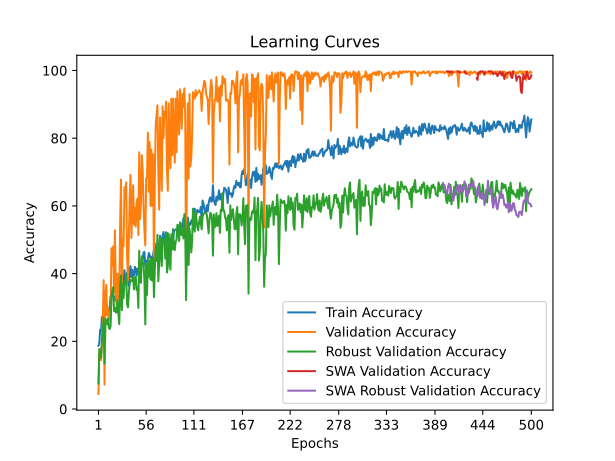

The file beside this chart, header and first rows:
time; train_accuracy; train_loss; valid_accuracy; valid_loss; valid_accuracy_robust; valid_accuracy_swa; valid_accuracy_robust_swa
112,2949; 18,6806; 1,8020; 4,4444; 1,7936; 7,5670; 4,4444; 7,5670
216,5240; 19,5833; 1,8455; 16,6667; 1,8165; 17,7203; 16,6667; 17,7203
328,8181; 23,4722; 1,8185; 15,2778; 1,7142; 17,4330; 15,2778; 17,4330
440,5097; 23,0556; 1,9437; 14,4444; 3,4656; 15,1341; 14,4444; 15,1341
544,7929; 27,2222; 1,9176; 18,8889; 7,1861; 20,4023; 18,8889; 20,4023
639,8781; 22,0139; 2,0679; 25,8333; 5,6548; 23,0843; 25,8333; 23,0843
693,3269; 27,5694; 1,8376; 38,0556; 1,6193; 26,9157; 38,0556; 26,9157
747,0744; 26,1111; 1,9122; 7,2222; 1,8058; 13,4100; 7,2222; 13,4100
768,5791; 27,9861; 1,8785; 33,0556; 1,7771; 24,3295; 33,0556; 24,3295
792,3327; 30,9722; 1,7701; 36,6667; 4,0371; 26,4368; 36,6667; 26,4368
822,0470; 28,8889; 1,7894; 27,7778; 1,7294; 25,0958; 27,7778; 25,0958
854,4890; 27,7778; 1,7927; 29,7222; 398,9010; 26,7241; 29,7222; 26,7241
882,6258; 28,7500; 1,7717; 26,1111; 1,7640; 23,9464; 26,1111; 23,9464
907,6861; 30,4167; 1,7385; 28,0556; 2,0976; 23,6590; 28,0556; 23,6590
932,2645; 33,3333; 1,7278; 26,6667; 1,9414; 24,4253; 26,6667; 24,4253
956,0341; 33,8194; 1,6984; 47,5000; 1,6656; 33,2375; 47,5000; 33,2375
976,5491; 33,9583; 1,6645; 42,2222; 1,5450; 34,9617; 42,2222; 34,9617
1022,7130; 33,3333; 1,6860; 48,0556; 1,5250; 36,0153; 48,0556; 36,0153
1079,7903; 32,9861; 1,6900; 34,4444; 1,5243; 28,9272; 34,4444; 28,9272
1127,5782; 32,0139; 1,6817; 52,7778; 1,3417; 29,9808; 52,7778; 29,9808
1180,2253; 33,6111; 1,6481; 35,0000; 1,8887; 28,5441; 35,0000; 28,5441
1201,9933; 33,8194; 1,6433; 30,5556; 1,6400; 28,5441; 30,5556; 28,5441
1225,1833; 33,1250; 1,6551; 40,0000; 1,3292; 32,0881; 40,0000; 32,0881
1258,0415; 37,5000; 1,6268; 32,5000; 1,7446; 27,9693; 32,5000; 27,9693
1289,9138; 33,2639; 1,6279; 32,7778; 1,6129; 25,0958; 32,7778; 25,0958
1314,7008; 33,1250; 1,6631; 55,0000; 1,2540; 36,3985; 55,0000; 36,3985
1409,8318; 37,2222; 1,5752; 67,7778; 1,1556; 39,4636; 67,7778; 39,4636
1516,8497; 34,4444; 1,6588; 35,5556; 1,3788; 29,2146; 35,5556; 29,2146
1596,2387; 35,1389; 1,6274; 50,2778; 1,2275; 36,8774; 50,2778; 36,8774
1703,4665; 37,9861; 1,5869; 48,0556; 1,1839; 32,7586; 48,0556; 32,7586
1814,1791; 41,0417; 1,5556; 65,5556; 1,0059; 37,7395; 65,5556; 37,7395
1916,4882; 37,0139; 1,5804; 62,2222; 1,1208; 36,7816; 62,2222; 36,7816
2026,1308; 39,3056; 1,5427; 66,9444; 0,9519; 39,7510; 66,9444; 39,7510
2131,1667; 40,3472; 1,5576; 45,5556; 1,3492; 31,0345; 45,5556; 31,0345
2236,5249; 38,0556; 1,6014; 38,0556; 1,5528; 30,0766; 38,0556; 30,0766
2348,2510; 36,3194; 1,5828; 50,8333; 1,2872; 34,0038; 50,8333; 34,0038
2450,5581; 41,1111; 1,5547; 62,2222; 1,0514; 36,9732; 62,2222; 36,9732
2564,4321; 42,2222; 1,5329; 69,1667; 0,9878; 38,1226; 69,1667; 38,1226
2671,8067; 38,8889; 1,5562; 50,5556; 1,2512; 37,9310; 50,5556; 37,9310
2752,5635; 41,1111; 1,5383; 58,8889; 1,1871; 37,7395; 58,8889; 37,7395
2862,4327; 39,4444; 1,5737; 66,1111; 0,9941; 39,0805; 66,1111; 39,0805
2980,7031; 39,4444; 1,5398; 54,4444; 1,1613; 35,3448; 54,4444; 35,3448
3090,6452; 42,0139; 1,5262; 59,4444; 1,0754; 38,7931; 59,4444; 38,7931
3207,3285; 41,4583; 1,5094; 53,8889; 1,1838; 39,0805; 53,8889; 39,0805
3323,5984; 39,3750; 1,5644; 60,8333; 1,0400; 35,1533; 60,8333; 35,1533
3430,6056; 41,2500; 1,5300; 62,2222; 0,9958; 35,7280; 62,2222; 35,7280
3551,2561; 41,5972; 1,5250; 51,3889; 1,2164; 29,8851; 51,3889; 29,8851
3661,9168; 42,0833; 1,5256; 75,8333; 0,8805; 46,7433; 75,8333; 46,7433
3756,7451; 41,2500; 1,5327; 56,1111; 1,0966; 38,0268; 56,1111; 38,0268
3863,3942; 42,7083; 1,5283; 60,8333; 1,1745; 37,2605; 60,8333; 37,2605
3960,7640; 44,0278; 1,5157; 75,0000; 0,8713; 45,1149; 75,0000; 45,1149
4072,6045; 44,1667; 1,4881; 70,8333; 0,9839; 43,6782; 70,8333; 43,6782
4182,4302; 46,2500; 1,4796; 60,0000; 0,9540; 43,0077; 60,0000; 43,0077
4296,6703; 46,3889; 1,4528; 52,7778; 1,6514; 37,8352; 52,7778; 37,8352
4409,0027; 42,2917; 1,4940; 48,3333; 1,9029; 25,0000; 48,3333; 25,0000
4517,7505; 43,8194; 1,4865; 68,0556; 0,8778; 42,7203; 68,0556; 42,7203
4633,9112; 43,6806; 1,4915; 68,6111; 1,0681; 33,7165; 68,6111; 33,7165
4742,6398; 43,9583; 1,4772; 81,6667; 0,7621; 44,3487; 81,6667; 44,3487
4848,9373; 46,1111; 1,4576; 64,1667; 1,3654; 39,0805; 64,1667; 39,0805
4954,3342; 45,4861; 1,4556; 78,8889; 0,7932; 43,8697; 78,8889; 43,8697
... 440 more rows
